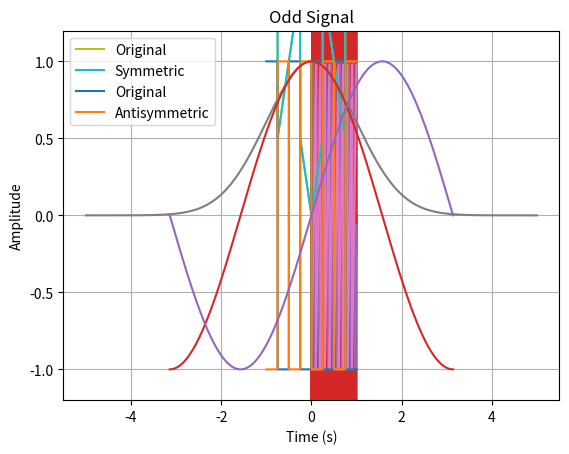

Write Python code to recreate this figure.
import numpy as np
import matplotlib.pyplot as plt

A = 1
f = 2
phi = 0
t = np.linspace(0, 1, 100)
x = A * np.sin(2 * np.pi * f * t + phi)

plt.plot(t, x)
plt.xlabel('Time (t)')
plt.ylabel('Amplitude')
plt.title('Continuous-Time Sine Wave')
plt.show()

import numpy as np
import matplotlib.pyplot as plt

A = 1
f = 2
phi = 0
t = np.linspace(0, 1, 100)
x = A * np.cos(2 * np.pi * f * t + phi)

plt.plot(t, x)
plt.xlabel('Time (t)')
plt.ylabel('Amplitude')
plt.title('Continuous-Time Cosine Wave')
plt.show()

import numpy as np
import matplotlib.pyplot as plt

A = 1
f = 1
phi = 0
fs = 1000
t = np.linspace(0, 1, fs, endpoint=False)
x = A * np.sin(2 * np.pi * f * t + phi)

plt.plot(t, x)
plt.xlabel('Time (s)')
plt.ylabel('Amplitude')
plt.title('Deterministic CT Sinusoidal Wave')
plt.show()

import numpy as np
import matplotlib.pyplot as plt

fs = 1000
t = np.linspace(0, 1, fs, endpoint=False)
x = np.random.normal(0, 1, len(t))

plt.plot(t, x)
plt.xlabel('Time (s)')
plt.ylabel('Amplitude')
plt.title('Random CT Signal (White Noise)')
plt.show()

import numpy as np
import matplotlib.pyplot as plt

fs = 1000 # sampling frequency
T = 1/fs # sampling period
f = 10 # frequency of sine wave
t = np.arange(0, 1, T) # time vector

x = np.sin(2*np.pi*f*t) # generate sine wave

plt.plot(t, x)
plt.xlabel('Time (s)')
plt.ylabel('Amplitude')
plt.title('Sine wave')
plt.show()

import numpy as np
import matplotlib.pyplot as plt

fs = 1000 # sampling frequency
T = 1/fs # sampling period
f = 5 # frequency of square wave
t = np.arange(0, 1, T) # time vector

x = np.sign(np.sin(2*np.pi*f*t)) # generate square wave

plt.plot(t, x)
plt.xlabel('Time (s)')
plt.ylabel('Amplitude')
plt.title('Square wave')
plt.ylim([-1.2, 1.2])
plt.show()

import numpy as np
import scipy.signal as sig
import matplotlib.pyplot as plt

# Define the sampling rate and time vector
fs = 1000
t = np.linspace(0, 1, fs, endpoint=False)

# Generate the sawtooth wave
f = 10 # Frequency in Hz
x = sig.sawtooth(2*np.pi*f*t)

# Plot the waveform
plt.plot(t, x)
plt.xlabel('Time (s)')
plt.ylabel('Amplitude')
plt.title('Sawtooth Wave ({} Hz)'.format(f))
plt.show()

import numpy as np
import matplotlib.pyplot as plt

# Define the time vector
t = np.linspace(-5, 5, 1000)

# Define the parameters of the Gaussian function
A = 1 # Amplitude
mu = 0 # Mean
sigma = 1 # Standard deviation

# Generate the Gaussian function
x = A * np.exp(-(t-mu)**2 / (2*sigma**2))

# Plot the waveform
plt.plot(t, x)
plt.xlabel('Time')
plt.ylabel('Amplitude')
plt.title('Gaussian Function')
plt.show()

import numpy as np
import matplotlib.pyplot as plt

# Define the time vector
t = np.linspace(-1, 1, 1000)

# Define the period of the triangle wave
T = 0.5

# Generate the triangle wave
x = np.abs((t/T) - 2*np.floor((t/T) + 0.5))

# Generate the symmetric triangle wave
x_sym = 0.5 * (x + np.flip(x))

# Plot the original and symmetric waveforms
plt.plot(t, x, label='Original')
plt.plot(t, x_sym, label='Symmetric')
plt.xlabel('Time')
plt.ylabel('Amplitude')
plt.title('Symmetric Triangle Wave')
plt.legend()
plt.show()

import numpy as np
import matplotlib.pyplot as plt

# Define the time vector
t = np.linspace(-1, 1, 1000)

# Define the period of the square wave
T = 0.5

# Generate the square wave
x = np.sign(np.sin(2*np.pi*t/T))

# Generate the antisymmetric square wave
x_anti = -0.5 * (x - np.flip(x))

# Plot the original and antisymmetric waveforms
plt.plot(t, x, label='Original')
plt.plot(t, x_anti, label='Antisymmetric')
plt.xlabel('Time')
plt.ylabel('Amplitude')
plt.title('Antisymmetric Square Wave')
plt.legend()
plt.show()

import numpy as np
import matplotlib.pyplot as plt

# Define the constants
A = 1
B = 2
C = 3

# Generate the time axis
t = np.linspace(-1, 1, 1000)

# Generate the parabolic signal
x = A*t**2 + B*t + C

# Plot the signal
plt.plot(t, x)
plt.xlabel('Time (s)')
plt.ylabel('Amplitude')
plt.title('Parabolic Signal')
plt.grid()
plt.show()

import numpy as np
import matplotlib.pyplot as plt

# Generate the time axis
t = np.linspace(-np.pi, np.pi, 1000)

# Generate the even signal
x = np.cos(t)

# Plot the signal
plt.plot(t, x)
plt.xlabel('Time (s)')
plt.ylabel('Amplitude')
plt.title('Even Signal')
plt.grid()
plt.show()

import numpy as np
import matplotlib.pyplot as plt

# Generate the time axis
t = np.linspace(-np.pi, np.pi, 1000)

# Generate the odd signal
x = np.sin(t)

# Plot the signal
plt.plot(t, x)
plt.xlabel('Time (s)')
plt.ylabel('Amplitude')
plt.title('Odd Signal')
plt.grid()
plt.show()